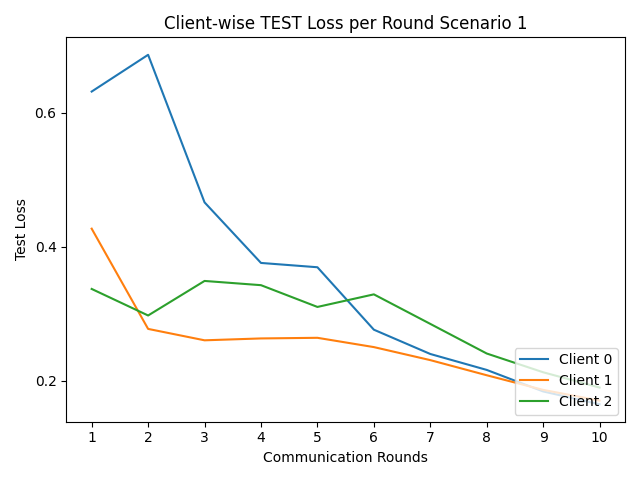

The table this chart was drawn from, first rows:
round, client_0, client_1, client_2
1, 0.6319, 0.4273, 0.3373
2, 0.6867, 0.2777, 0.2977
3, 0.4665, 0.2607, 0.3492
4, 0.3761, 0.2635, 0.3429
5, 0.3697, 0.2644, 0.3105
6, 0.2765, 0.2505, 0.3292
7, 0.2403, 0.2311, 0.2852
8, 0.2165, 0.2085, 0.241
9, 0.1843, 0.1867, 0.213
10, 0.1652, 0.1707, 0.1901
